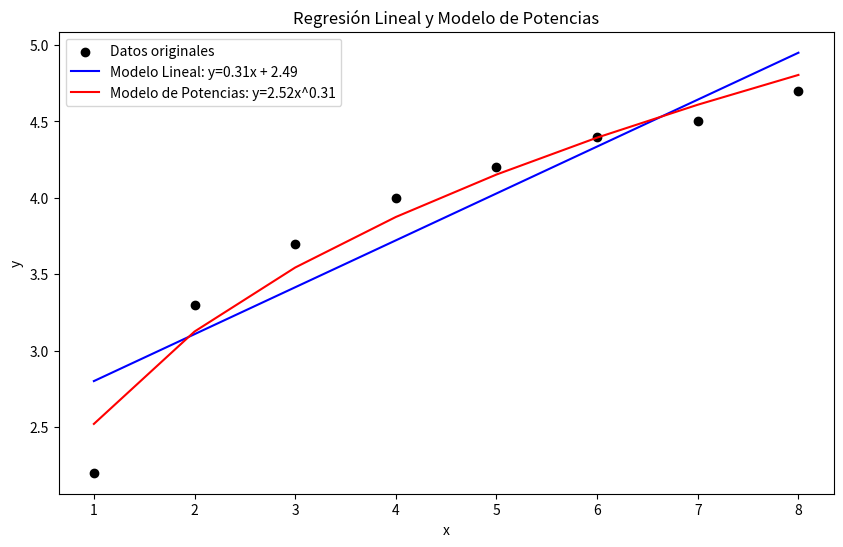

The matplotlib source for this figure:
import numpy as np
import matplotlib.pyplot as plt
from scipy.optimize import curve_fit


x = np.array([1, 2, 3, 4, 5, 6, 7, 8])
y = np.array([2.2, 3.3, 3.7, 4.0, 4.2, 4.4, 4.5, 4.7])


def modelo_lineal(x, a, b):
    return a * x + b


def modelo_potencias(x, a, b):
    return a * np.power(x, b)


param_lineal, _ = curve_fit(modelo_lineal, x, y)
param_potencias, _ = curve_fit(modelo_potencias, x, y)


y_pred_lineal = modelo_lineal(x, *param_lineal)
y_pred_potencias = modelo_potencias(x, *param_potencias)


plt.figure(figsize=(10, 6))
plt.scatter(x, y, color='black', label='Datos originales')
plt.plot(x, y_pred_lineal, label=f'Modelo Lineal: y={param_lineal[0]:.2f}x + {param_lineal[1]:.2f}', color='blue')
plt.plot(x, y_pred_potencias, label=f'Modelo de Potencias: y={param_potencias[0]:.2f}x^{param_potencias[1]:.2f}', color='red')
plt.xlabel('x')
plt.ylabel('y')
plt.legend()
plt.title('Regresión Lineal y Modelo de Potencias')
plt.show()
